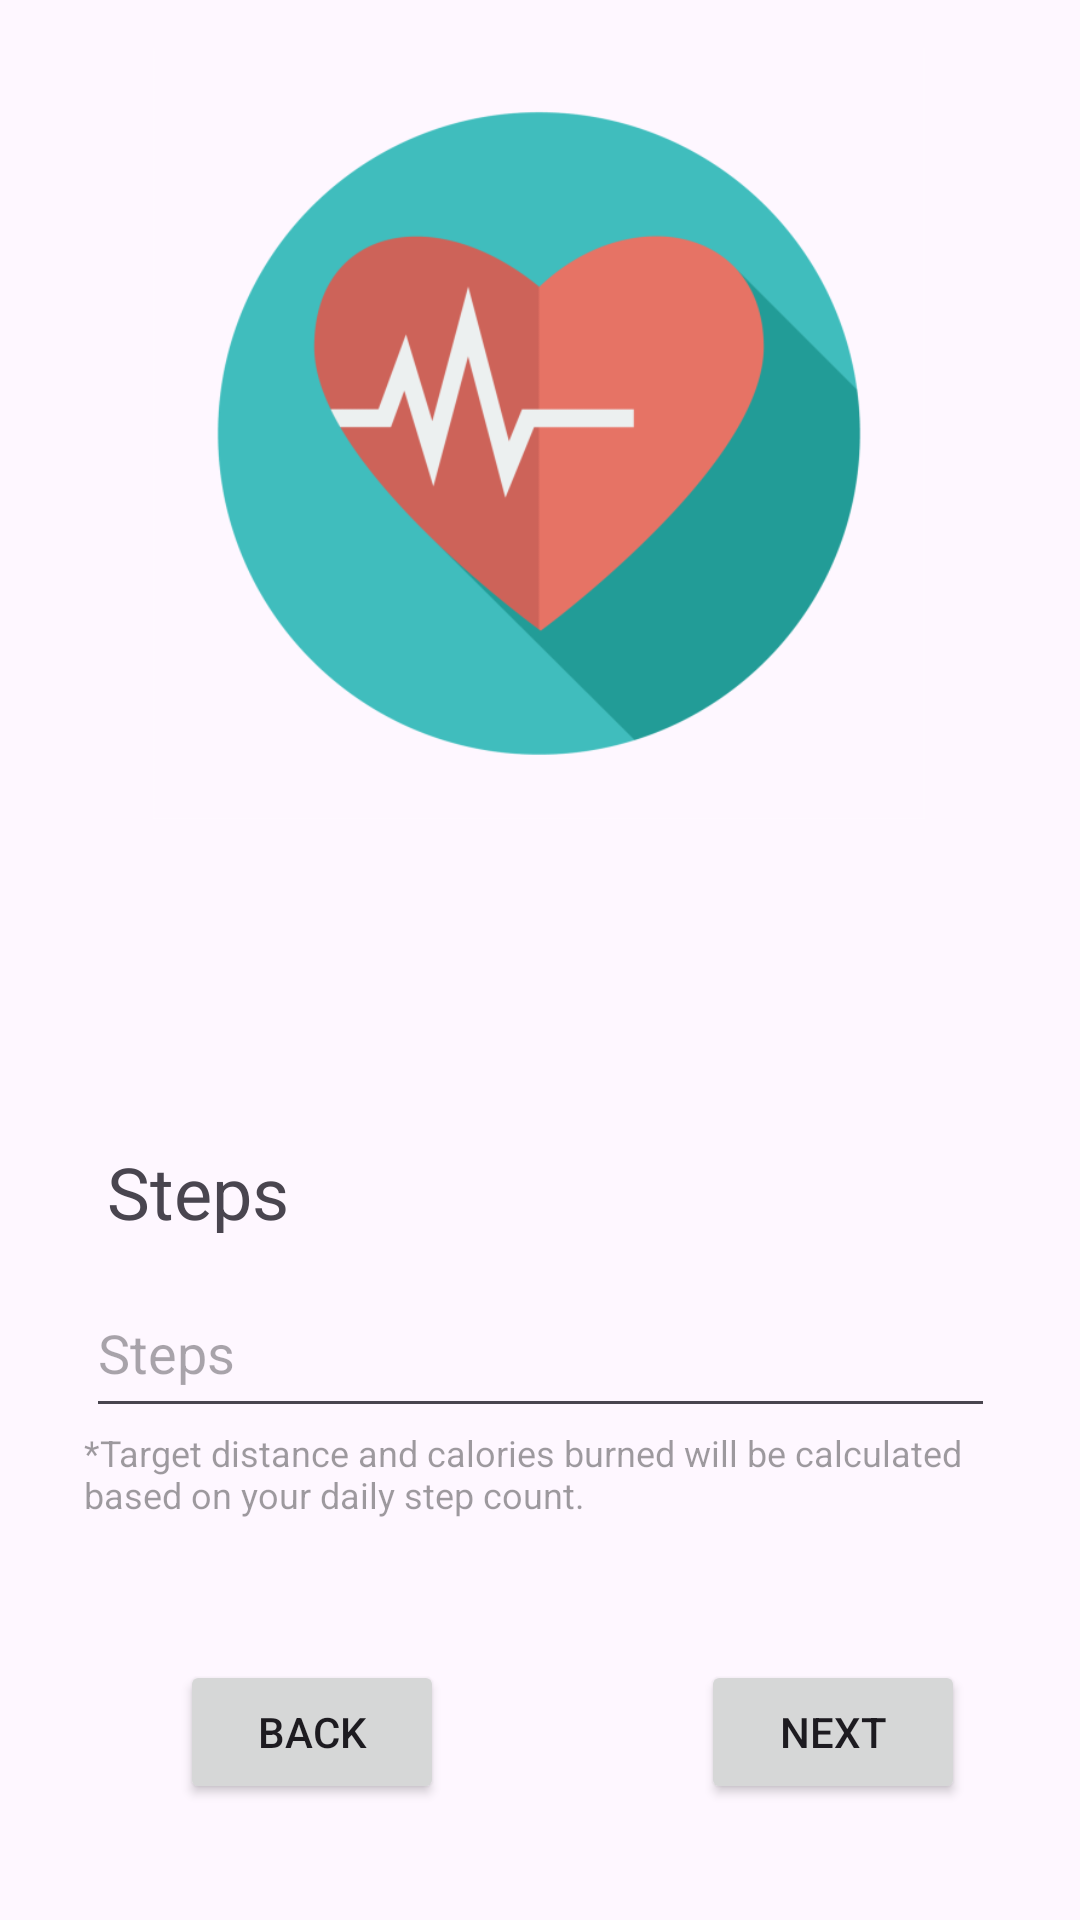

Here is an Android app screen rendered from its layout file. Give the layout XML and the strings, colors and styles it references.
<!-- AndroidManifest.xml: application theme Theme.AndroidJava -->
<!-- res/layout/setup_activity_3.xml -->
<?xml version="1.0" encoding="utf-8"?>
<androidx.constraintlayout.widget.ConstraintLayout xmlns:android="http://schemas.android.com/apk/res/android"
    xmlns:app="http://schemas.android.com/apk/res-auto"
    xmlns:tools="http://schemas.android.com/tools"
    android:layout_width="match_parent"
    android:layout_height="match_parent">

    <ImageView
        android:id="@+id/imageView"
        android:layout_width="300dp"
        android:layout_height="257dp"
        android:layout_marginTop="16dp"
        android:src="@drawable/heart_icon"
        app:layout_constraintEnd_toEndOf="parent"
        app:layout_constraintHorizontal_bias="0.494"
        app:layout_constraintStart_toStartOf="parent"
        app:layout_constraintTop_toTopOf="parent" />

    <TextView
        android:id="@+id/inputStepsLabel"
        android:layout_width="288dp"
        android:layout_height="30dp"
        android:layout_marginTop="108dp"
        android:text="@string/steps"
        android:textSize="24sp"
        app:layout_constraintEnd_toEndOf="parent"
        app:layout_constraintHorizontal_bias="0.495"
        app:layout_constraintStart_toStartOf="parent"
        app:layout_constraintTop_toBottomOf="@+id/imageView" />

    <EditText
        android:id="@+id/inputSteps"
        android:layout_width="303dp"
        android:layout_height="53dp"
        android:layout_marginTop="12dp"
        android:ems="10"
        android:hint="@string/steps_input"
        android:inputType="number"
        app:layout_constraintEnd_toEndOf="parent"
        app:layout_constraintStart_toStartOf="parent"
        app:layout_constraintTop_toBottomOf="@+id/inputStepsLabel" />

    <TextView
        android:id="@+id/labelOtherGoals"
        android:layout_width="304dp"
        android:layout_height="56dp"
        android:text="@string/other_goals"
        android:textColor="#61000000"
        android:textSize="12sp"
        app:layout_constraintEnd_toEndOf="parent"
        app:layout_constraintStart_toStartOf="parent"
        app:layout_constraintTop_toBottomOf="@+id/inputSteps" />

    <Button
        android:id="@+id/btnNext3"
        android:layout_width="wrap_content"
        android:layout_height="wrap_content"
        android:onClick="nextButton3Click"
        android:text="@string/next_button"
        app:layout_constraintBottom_toBottomOf="parent"
        app:layout_constraintEnd_toEndOf="parent"
        app:layout_constraintHorizontal_bias="0.691"
        app:layout_constraintStart_toEndOf="@+id/btnBack3"
        app:layout_constraintTop_toBottomOf="@+id/labelOtherGoals"
        app:layout_constraintVertical_bias="0.354" />

    <Button
        android:id="@+id/btnBack3"
        android:layout_width="wrap_content"
        android:layout_height="wrap_content"
        android:layout_marginStart="60dp"
        android:onClick="backButton3Click"
        android:text="@string/back"
        app:layout_constraintBottom_toBottomOf="parent"
        app:layout_constraintStart_toStartOf="parent"
        app:layout_constraintTop_toBottomOf="@+id/labelOtherGoals"
        app:layout_constraintVertical_bias="0.354" />

</androidx.constraintlayout.widget.ConstraintLayout>
<!-- resources referenced by this layout -->
<resources>
  <!-- drawable heart_icon: png bitmap (drawable-hdpi, 37376 bytes) -->
  <string name="back">Back</string>
  <string name="next_button">Next</string>
  <string name="other_goals">*Target distance and calories burned will be calculated based on your daily step count.</string>
  <string name="steps">Steps</string>
  <string name="steps_input">Steps</string>
  <style name="Theme.AndroidJava" parent="Base.Theme.AndroidJava" />
  <style name="Base.Theme.AndroidJava" parent="Theme.Material3.DayNight.NoActionBar">
          
          
      </style>
</resources>
